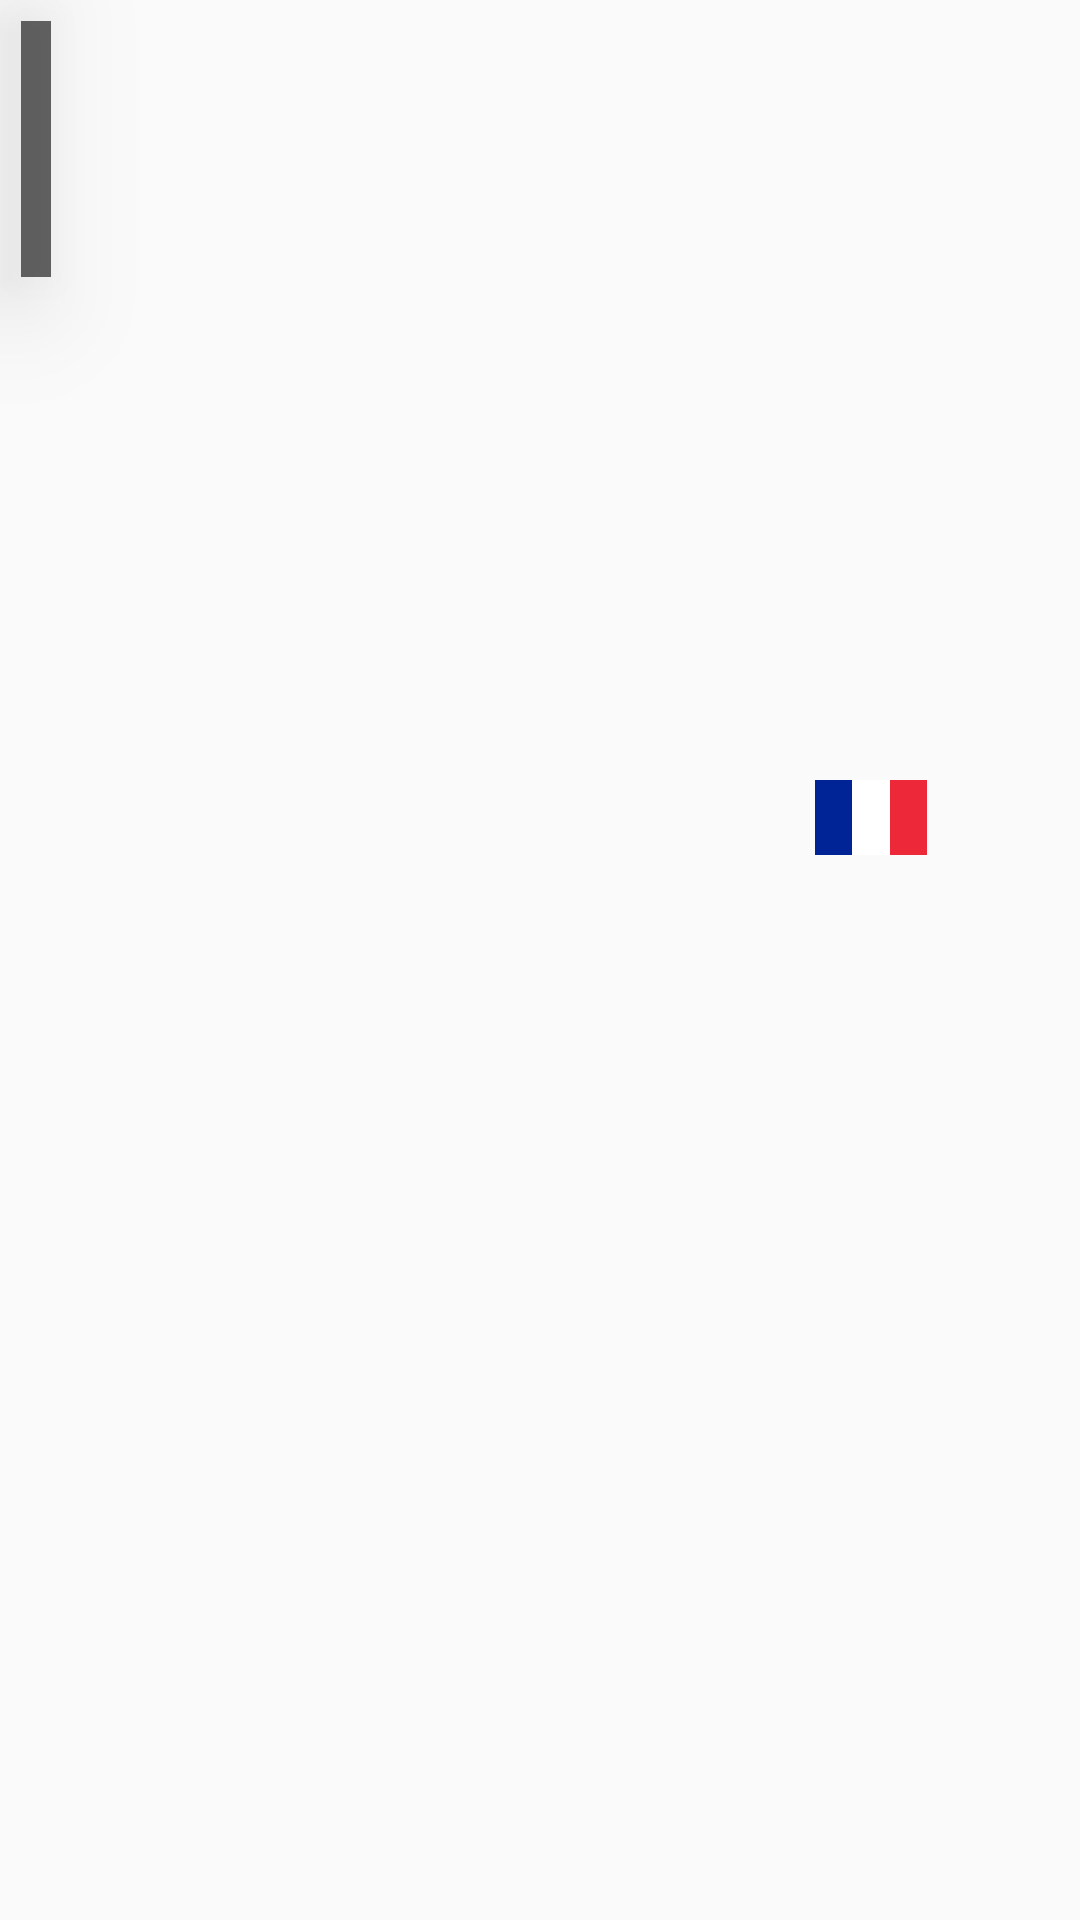

Reconstruct the res/layout file that produces this screen, plus the resources it refers to.
<!-- AndroidManifest.xml: application theme AppTheme -->
<!-- res/layout/resort.xml -->
<?xml version="1.0" encoding="utf-8"?>
<android.support.constraint.ConstraintLayout xmlns:android="http://schemas.android.com/apk/res/android"
    xmlns:app="http://schemas.android.com/apk/res-auto"
    xmlns:tools="http://schemas.android.com/tools"
    android:layout_width="match_parent"
    android:layout_height="match_parent"
    tools:context="com.example.peter.snowresorts.ResortActivity">

    <ImageView
        android:id="@+id/resort_image_view"
        android:layout_width="418dp"
        android:layout_height="221dp"
        android:layout_marginLeft="0dp"
        android:layout_marginRight="0dp"
        android:layout_marginTop="0dp"
        android:contentDescription=""
        android:scaleType="fitXY"
        app:layout_constraintHorizontal_bias="0.0"
        app:layout_constraintLeft_toLeftOf="parent"
        app:layout_constraintRight_toRightOf="parent"
        app:layout_constraintTop_toTopOf="parent"
        app:srcCompat="@drawable/meribel"
        tools:layout_editor_absoluteX="-4dp" />

    <TextView
        android:id="@+id/rank_view"
        android:layout_width="wrap_content"
        android:layout_height="wrap_content"
        android:layout_marginLeft="7dp"
        android:layout_marginTop="7dp"
        android:background="@color/dark_gray2"
        android:elevation="24dp"
        android:paddingLeft="5dp"
        android:paddingRight="5dp"
        android:requiresFadingEdge="horizontal|vertical"
        android:textColor="@android:color/background_light"
        android:textSize="64sp"
        android:textStyle="bold"
        app:layout_constraintLeft_toLeftOf="parent"
        app:layout_constraintTop_toTopOf="parent"
        tools:text="rank" />

    <TextView
        android:id="@+id/resortName_view"
        android:layout_width="wrap_content"
        android:layout_height="wrap_content"
        android:layout_marginLeft="8dp"
        android:layout_marginRight="8dp"
        android:layout_marginTop="245dp"
        android:textSize="24sp"
        android:textStyle="bold"
        app:layout_constraintLeft_toLeftOf="parent"
        app:layout_constraintRight_toRightOf="parent"
        app:layout_constraintTop_toTopOf="parent"
        tools:text="resortName"
        app:layout_constraintHorizontal_bias="0.029" />

    <TextView
        android:id="@+id/country_view"
        android:layout_width="wrap_content"
        android:layout_height="wrap_content"
        android:layout_marginRight="16dp"
        android:textSize="20sp"
        app:layout_constraintRight_toRightOf="parent"
        tools:text="country"
        app:layout_constraintBottom_toBottomOf="@+id/resortName_view"
        android:layout_marginBottom="-8dp" />

    <TextView
        android:id="@+id/elevation_view"
        android:layout_width="wrap_content"
        android:layout_height="wrap_content"
        android:layout_marginLeft="16dp"
        android:layout_marginTop="64dp"
        android:textSize="18sp"
        app:layout_constraintLeft_toLeftOf="parent"
        app:layout_constraintTop_toBottomOf="@+id/resortName_view"
        tools:text="elevation" />

    <TextView
        android:id="@+id/lifts_view"
        android:layout_width="wrap_content"
        android:layout_height="wrap_content"
        android:layout_marginLeft="16dp"
        android:layout_marginTop="18dp"
        android:textSize="18sp"
        app:layout_constraintLeft_toLeftOf="parent"
        app:layout_constraintTop_toBottomOf="@+id/elevation_view"
        tools:text="lifts" />

    <ImageView
        android:id="@+id/flag_view"
        android:layout_width="40dp"
        android:layout_height="25dp"
        android:layout_marginBottom="-8dp"
        android:layout_marginLeft="8dp"
        android:layout_marginRight="8dp"
        android:contentDescription=""
        android:scaleType="fitCenter"
        app:layout_constraintBottom_toBottomOf="@+id/resortName_view"
        app:layout_constraintHorizontal_bias="0.905"
        app:layout_constraintLeft_toRightOf="@+id/resortName_view"
        app:layout_constraintRight_toLeftOf="@+id/country_view"
        app:srcCompat="@drawable/france" />

</android.support.constraint.ConstraintLayout>
<!-- resources referenced by this layout -->
<resources>
  <color name="dark_gray2">#c8393939</color>
  <!-- drawable france: png bitmap (drawable, 9276 bytes) -->
  <style name="AppTheme" parent="Theme.AppCompat.Light.DarkActionBar">
          
          <item name="colorPrimary">@color/dark_gray2</item>
          <item name="colorPrimaryDark">@color/dark_gray</item>
          <item name="colorAccent">@android:color/holo_blue_dark</item>
      </style>
  <color name="dark_gray">#2f2f2f</color>
</resources>
